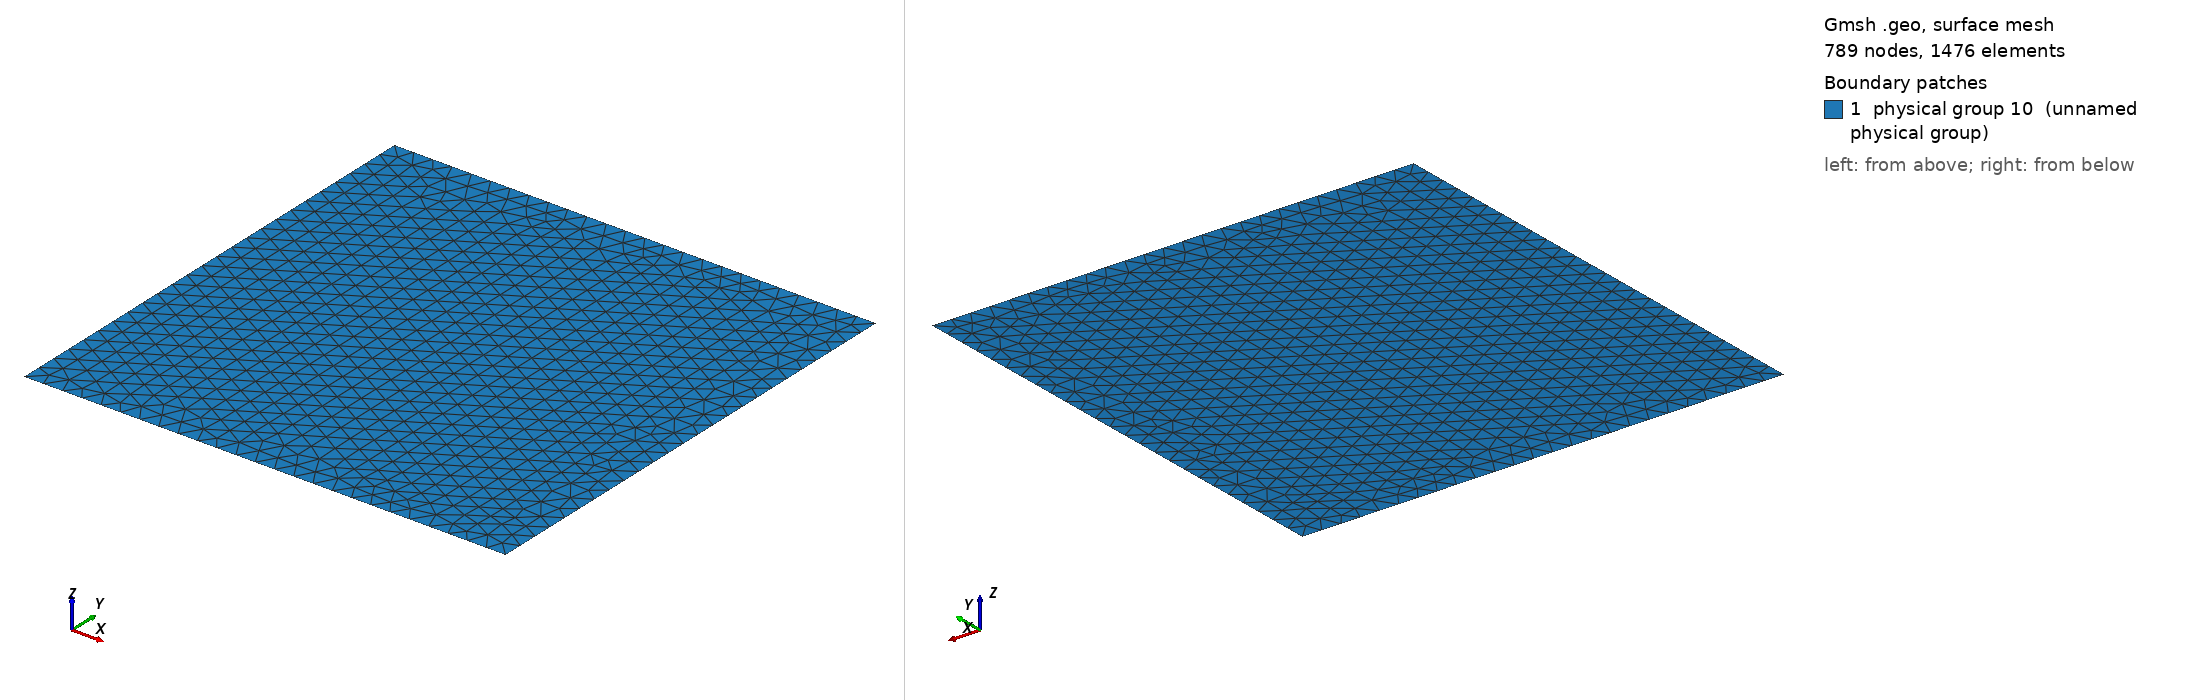

Gmsh geometry script, surface-meshed: 789 nodes, 1476 surface elements. Boundary patches (legend numbers): 1 physical group 10 (unnamed physical group). Left view from above one corner, right view from below the opposite corner. Legend entries are the model's physical surfaces. The drawing asked Gmsh for element sizes between 1% and 20% of the model's largest extent; the script's own settings can give other sizes.

=== square2D.geo (drawn) ===
// gmsh2.geo
// definition and variable
MINUS_THREE_DIM = 2147483648;
MINUS_TWO_DIM   = 1073741824;
MINUS_ONE_DIM   =  536870912;
H=1.;
L=H;
lc = H/25;
// geometrical part
Point(1) = {0.0, 0.0, 0.0, lc};
Point(2) = {L  , 0.0, 0.0, lc} ;
Point(3) = {L  , H  , 0.0, lc} ;
Point(4) = {0.0, H  , 0.0, lc} ;

Line(1) = {1,2} ;
Line(2) = {3,2} ;
Line(3) = {3,4} ;
Line(4) = {4,1} ;

Line Loop(5) = {4,1,-2,3} ;
Plane Surface(6) = {5} ;

//   the physical part
//code 1 dirichlet,, code 2 Neumann
Physical Line(1) = {2,4} ;
Physical Line(2) = {1,3} ;
//Physical Line(1) = {1,2,3,4} ;
//Physical Line(2) = {3} ;
//Physical Line(11) = {2,4} ;
Physical Surface(10) = {6} ;

//Physical Line(18+MINUS_ONE_DIM) = {4} ;
//Physical Surface(10) = {6} ;
//Physical Surface(12+MINUS_ONE_DIM) = {6} ;
